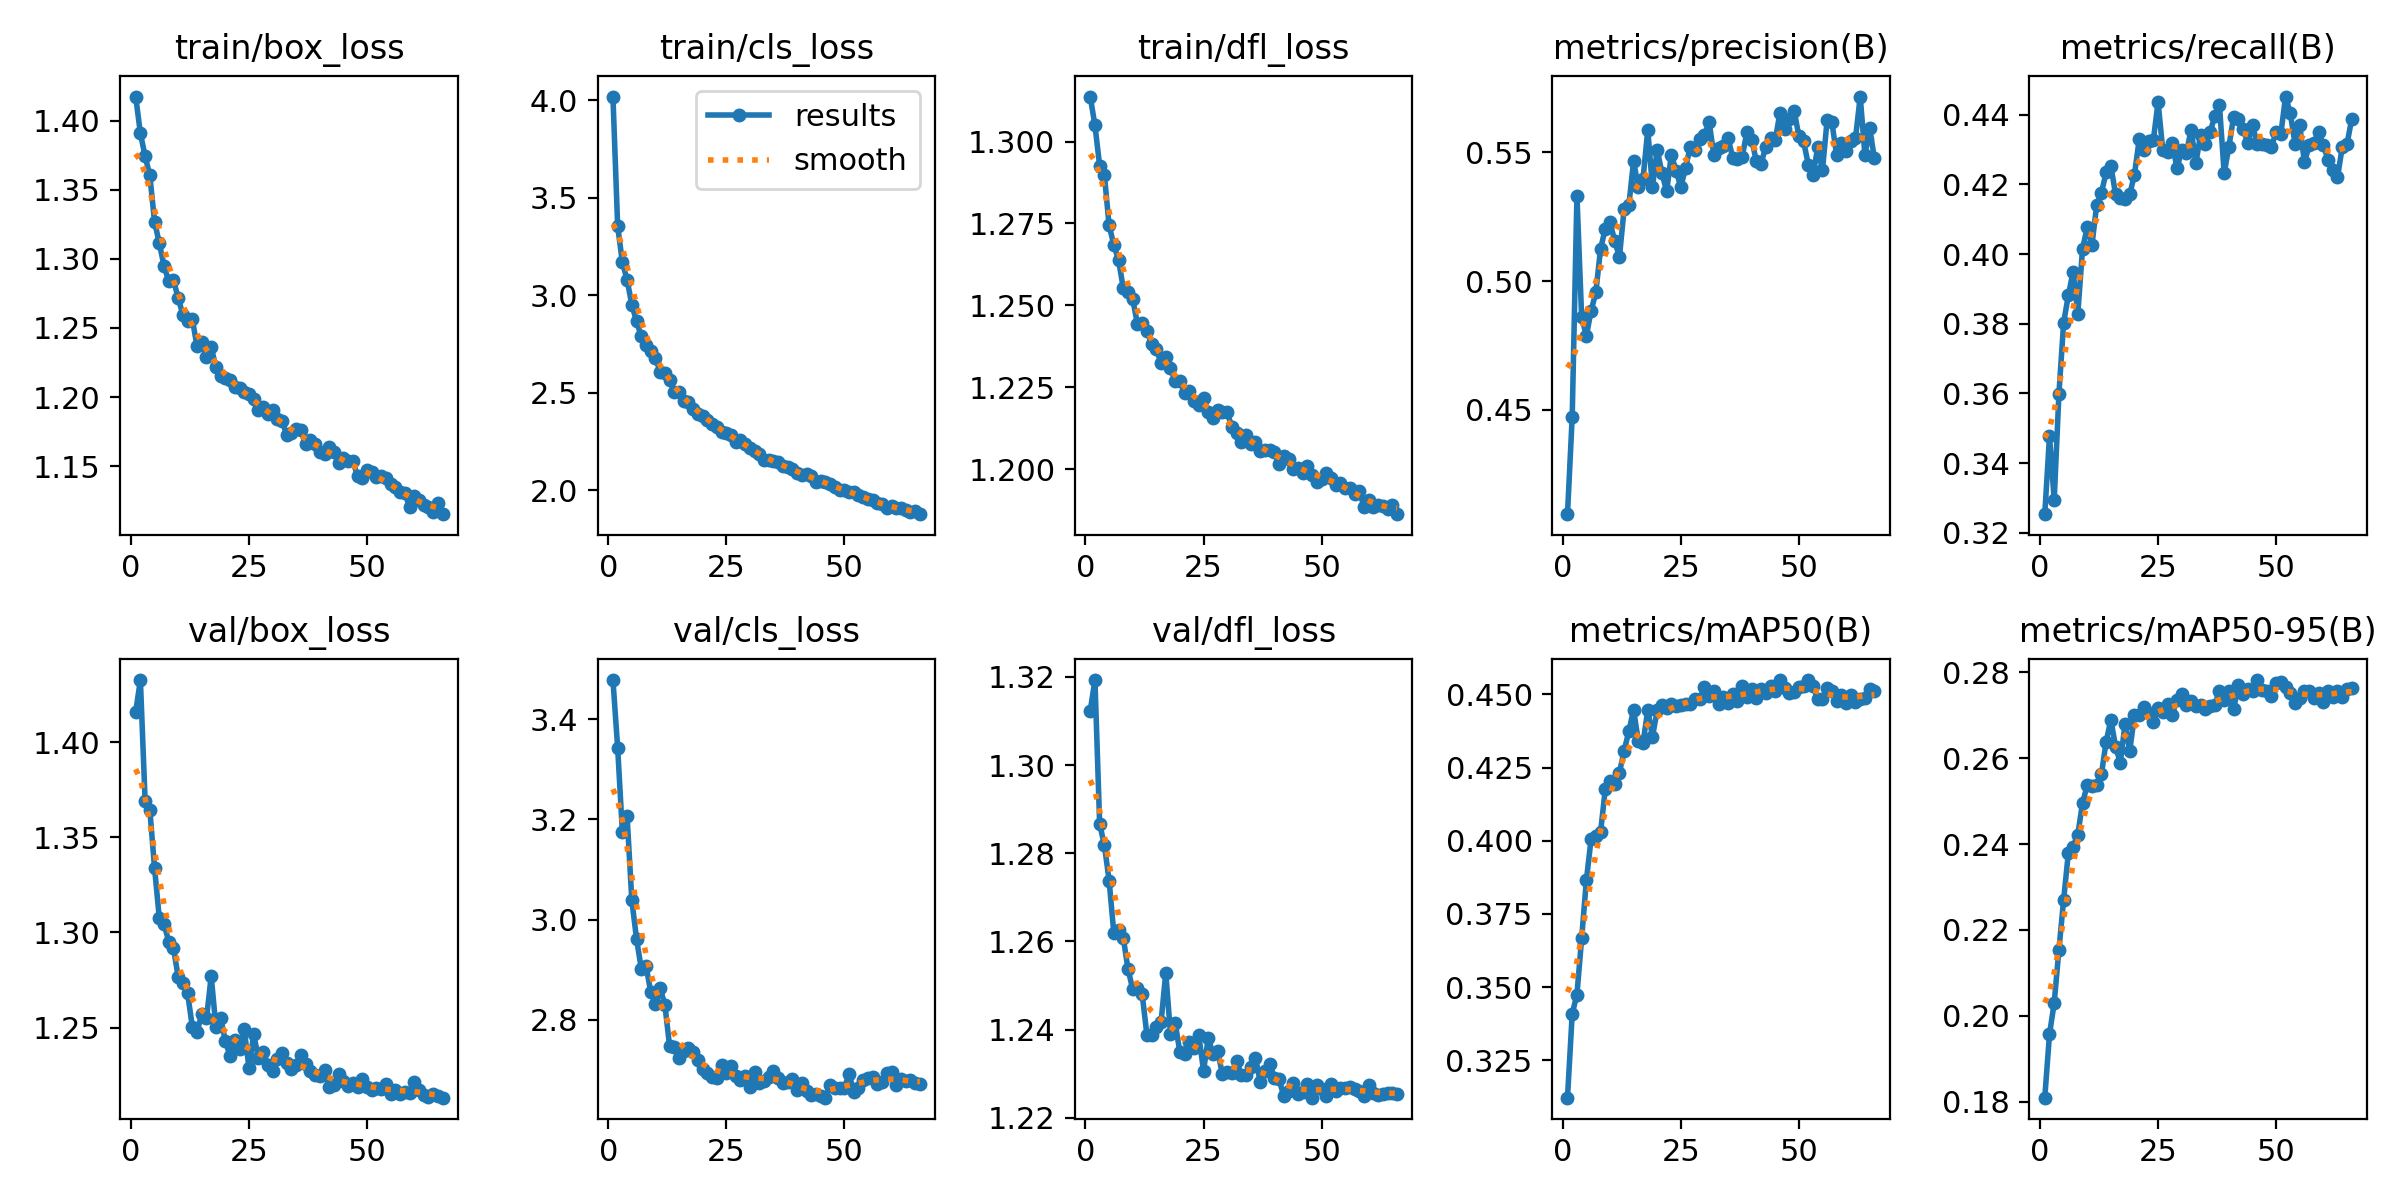

Values plotted in this chart, from the file beside it:
epoch, time, train/box_loss, train/cls_loss, train/dfl_loss, metrics/precision(B), metrics/recall(B), metrics/mAP50(B), metrics/mAP50-95(B), val/box_loss, val/cls_loss, val/dfl_loss, lr/pg0, lr/pg1, lr/pg2
1, 79.75, 1.418, 4.02, 1.314, 0.4093, 0.3254, 0.3123, 0.1809, 1.416, 3.478, 1.312, 0.06708, 0.0003325, 0.0003325
2, 149.9, 1.391, 3.355, 1.305, 0.4473, 0.3477, 0.3409, 0.1957, 1.433, 3.343, 1.319, 0.03408, 0.0006658, 0.0006658
3, 220, 1.374, 3.17, 1.293, 0.5333, 0.3295, 0.3475, 0.203, 1.369, 3.174, 1.287, 0.001081, 0.0009987, 0.0009987
4, 290, 1.36, 3.079, 1.29, 0.4859, 0.3599, 0.3667, 0.2154, 1.365, 3.206, 1.282, 0.000999, 0.000999, 0.000999
5, 359.5, 1.327, 2.952, 1.274, 0.4788, 0.3804, 0.3865, 0.227, 1.334, 3.039, 1.274, 0.0009983, 0.0009983, 0.0009983
6, 429.2, 1.311, 2.867, 1.269, 0.4884, 0.3882, 0.4006, 0.238, 1.308, 2.961, 1.262, 0.0009973, 0.0009973, 0.0009973
7, 498.6, 1.295, 2.791, 1.264, 0.4956, 0.3949, 0.4018, 0.2394, 1.305, 2.902, 1.263, 0.0009961, 0.0009961, 0.0009961
8, 568.6, 1.284, 2.744, 1.255, 0.5124, 0.3829, 0.4029, 0.2422, 1.295, 2.908, 1.261, 0.0009947, 0.0009947, 0.0009947
9, 638.2, 1.285, 2.714, 1.254, 0.5203, 0.4015, 0.4176, 0.2496, 1.292, 2.856, 1.254, 0.0009931, 0.0009931, 0.0009931
10, 707.9, 1.272, 2.68, 1.252, 0.5228, 0.4077, 0.4206, 0.2537, 1.277, 2.83, 1.249, 0.0009912, 0.0009912, 0.0009912
11, 777.7, 1.26, 2.608, 1.244, 0.5158, 0.4027, 0.4193, 0.2535, 1.274, 2.863, 1.25, 0.0009892, 0.0009892, 0.0009892
12, 847.4, 1.255, 2.6, 1.244, 0.5093, 0.414, 0.4233, 0.2538, 1.268, 2.83, 1.248, 0.0009869, 0.0009869, 0.0009869
13, 916.9, 1.256, 2.564, 1.242, 0.5282, 0.4175, 0.4308, 0.2562, 1.25, 2.747, 1.239, 0.0009844, 0.0009844, 0.0009844
14, 986.5, 1.237, 2.504, 1.238, 0.5296, 0.4234, 0.4374, 0.2639, 1.248, 2.745, 1.239, 0.0009818, 0.0009818, 0.0009818
15, 1056, 1.24, 2.505, 1.237, 0.5466, 0.4253, 0.4448, 0.2689, 1.257, 2.723, 1.241, 0.0009789, 0.0009789, 0.0009789
16, 1125, 1.229, 2.46, 1.233, 0.5365, 0.4171, 0.4341, 0.2627, 1.255, 2.738, 1.242, 0.0009758, 0.0009758, 0.0009758
17, 1194, 1.236, 2.455, 1.234, 0.5398, 0.416, 0.4334, 0.259, 1.277, 2.743, 1.253, 0.0009725, 0.0009725, 0.0009725
18, 1263, 1.222, 2.417, 1.231, 0.5587, 0.4157, 0.4447, 0.268, 1.25, 2.735, 1.239, 0.000969, 0.000969, 0.000969
19, 1332, 1.215, 2.392, 1.227, 0.5367, 0.4172, 0.4355, 0.2617, 1.255, 2.719, 1.242, 0.0009652, 0.0009652, 0.0009652
20, 1401, 1.214, 2.383, 1.227, 0.5511, 0.4228, 0.4445, 0.27, 1.243, 2.702, 1.235, 0.0009613, 0.0009613, 0.0009613
21, 1471, 1.212, 2.363, 1.223, 0.542, 0.4329, 0.4462, 0.2701, 1.235, 2.694, 1.234, 0.0009572, 0.0009572, 0.0009572
22, 1541, 1.207, 2.342, 1.224, 0.5349, 0.4298, 0.4455, 0.272, 1.244, 2.685, 1.237, 0.0009529, 0.0009529, 0.0009529
23, 1610, 1.207, 2.323, 1.221, 0.5491, 0.4325, 0.4467, 0.2704, 1.239, 2.684, 1.236, 0.0009484, 0.0009484, 0.0009484
24, 1680, 1.204, 2.3, 1.22, 0.5429, 0.4327, 0.446, 0.2685, 1.249, 2.71, 1.239, 0.0009437, 0.0009437, 0.0009437
25, 1750, 1.202, 2.293, 1.222, 0.5366, 0.4436, 0.4463, 0.2716, 1.229, 2.695, 1.231, 0.0009388, 0.0009388, 0.0009388
26, 1820, 1.198, 2.283, 1.217, 0.544, 0.4298, 0.4467, 0.2708, 1.246, 2.708, 1.238, 0.0009337, 0.0009337, 0.0009337
27, 1890, 1.191, 2.25, 1.216, 0.5522, 0.4291, 0.4466, 0.2726, 1.234, 2.687, 1.235, 0.0009284, 0.0009284, 0.0009284
28, 1959, 1.193, 2.259, 1.218, 0.5509, 0.432, 0.4486, 0.2701, 1.237, 2.681, 1.235, 0.0009229, 0.0009229, 0.0009229
29, 2029, 1.188, 2.235, 1.217, 0.5552, 0.4246, 0.4484, 0.2736, 1.23, 2.688, 1.23, 0.0009173, 0.0009173, 0.0009173
30, 2098, 1.191, 2.219, 1.217, 0.5567, 0.4297, 0.4524, 0.2749, 1.227, 2.667, 1.231, 0.0009115, 0.0009115, 0.0009115
31, 2168, 1.184, 2.204, 1.213, 0.5619, 0.4291, 0.4495, 0.2725, 1.233, 2.695, 1.23, 0.0009055, 0.0009055, 0.0009055
32, 2238, 1.183, 2.188, 1.211, 0.5489, 0.4356, 0.4512, 0.2733, 1.237, 2.674, 1.233, 0.0008993, 0.0008993, 0.0008993
33, 2307, 1.173, 2.153, 1.208, 0.5517, 0.426, 0.4466, 0.2721, 1.231, 2.678, 1.23, 0.0008929, 0.0008929, 0.0008929
34, 2377, 1.174, 2.154, 1.21, 0.5524, 0.4343, 0.4491, 0.2724, 1.228, 2.686, 1.23, 0.0008864, 0.0008864, 0.0008864
35, 2447, 1.177, 2.149, 1.208, 0.5557, 0.4315, 0.4471, 0.2715, 1.231, 2.698, 1.231, 0.0008797, 0.0008797, 0.0008797
36, 2516, 1.176, 2.145, 1.208, 0.548, 0.4349, 0.4502, 0.2721, 1.235, 2.683, 1.234, 0.0008729, 0.0008729, 0.0008729
37, 2586, 1.166, 2.123, 1.205, 0.5473, 0.4394, 0.4479, 0.2725, 1.231, 2.674, 1.228, 0.0008658, 0.0008658, 0.0008658
38, 2655, 1.169, 2.118, 1.206, 0.5484, 0.4427, 0.4529, 0.2757, 1.227, 2.675, 1.231, 0.0008587, 0.0008587, 0.0008587
39, 2725, 1.166, 2.11, 1.206, 0.5579, 0.4232, 0.4491, 0.2736, 1.225, 2.681, 1.232, 0.0008513, 0.0008513, 0.0008513
40, 2794, 1.16, 2.09, 1.205, 0.555, 0.4308, 0.4518, 0.2756, 1.225, 2.66, 1.229, 0.0008439, 0.0008439, 0.0008439
41, 2863, 1.159, 2.08, 1.202, 0.5467, 0.4393, 0.4489, 0.2714, 1.228, 2.673, 1.229, 0.0008362, 0.0008362, 0.0008362
42, 2932, 1.164, 2.085, 1.204, 0.5456, 0.4389, 0.4519, 0.2771, 1.219, 2.657, 1.225, 0.0008284, 0.0008284, 0.0008284
43, 3002, 1.16, 2.075, 1.203, 0.5523, 0.4358, 0.4506, 0.2751, 1.22, 2.649, 1.226, 0.0008205, 0.0008205, 0.0008205
44, 3071, 1.152, 2.044, 1.2, 0.5556, 0.432, 0.4527, 0.2762, 1.225, 2.653, 1.228, 0.0008125, 0.0008125, 0.0008125
45, 3140, 1.156, 2.046, 1.2, 0.5547, 0.4369, 0.4513, 0.2757, 1.222, 2.647, 1.225, 0.0008043, 0.0008043, 0.0008043
46, 3209, 1.154, 2.043, 1.199, 0.5655, 0.4316, 0.4548, 0.2782, 1.219, 2.644, 1.226, 0.000796, 0.000796, 0.000796
47, 3278, 1.154, 2.031, 1.201, 0.5591, 0.4314, 0.4522, 0.2759, 1.221, 2.67, 1.228, 0.0007875, 0.0007875, 0.0007875
48, 3348, 1.143, 2.016, 1.198, 0.5632, 0.4312, 0.4505, 0.2756, 1.219, 2.664, 1.225, 0.0007789, 0.0007789, 0.0007789
49, 3417, 1.142, 2.001, 1.196, 0.5663, 0.4307, 0.4508, 0.2744, 1.223, 2.664, 1.228, 0.0007702, 0.0007702, 0.0007702
50, 3487, 1.147, 2.004, 1.197, 0.5564, 0.435, 0.4527, 0.2775, 1.219, 2.663, 1.226, 0.0007614, 0.0007614, 0.0007614
51, 3556, 1.146, 1.994, 1.199, 0.5544, 0.4344, 0.4527, 0.2777, 1.217, 2.692, 1.225, 0.0007525, 0.0007525, 0.0007525
52, 3626, 1.142, 1.99, 1.197, 0.5453, 0.4452, 0.4549, 0.2766, 1.218, 2.657, 1.228, 0.0007435, 0.0007435, 0.0007435
53, 3695, 1.143, 1.976, 1.195, 0.5411, 0.4403, 0.4527, 0.2752, 1.218, 2.663, 1.226, 0.0007343, 0.0007343, 0.0007343
54, 3764, 1.141, 1.964, 1.196, 0.5521, 0.4317, 0.4483, 0.2728, 1.221, 2.68, 1.227, 0.0007251, 0.0007251, 0.0007251
55, 3834, 1.137, 1.956, 1.194, 0.5431, 0.4369, 0.4484, 0.2741, 1.215, 2.683, 1.227, 0.0007158, 0.0007158, 0.0007158
56, 3903, 1.135, 1.949, 1.194, 0.5628, 0.4263, 0.4521, 0.2757, 1.217, 2.687, 1.227, 0.0007063, 0.0007063, 0.0007063
57, 3973, 1.131, 1.937, 1.192, 0.5618, 0.4311, 0.4511, 0.2757, 1.215, 2.672, 1.227, 0.0006968, 0.0006968, 0.0006968
58, 4043, 1.131, 1.929, 1.193, 0.5489, 0.4317, 0.4477, 0.2741, 1.216, 2.676, 1.226, 0.0006872, 0.0006872, 0.0006872
59, 4112, 1.12, 1.912, 1.188, 0.5535, 0.435, 0.4497, 0.2753, 1.216, 2.694, 1.225, 0.0006775, 0.0006775, 0.0006775
60, 4181, 1.128, 1.918, 1.191, 0.5508, 0.4312, 0.4472, 0.2731, 1.221, 2.695, 1.227, 0.0006678, 0.0006678, 0.0006678
... 6 more rows
